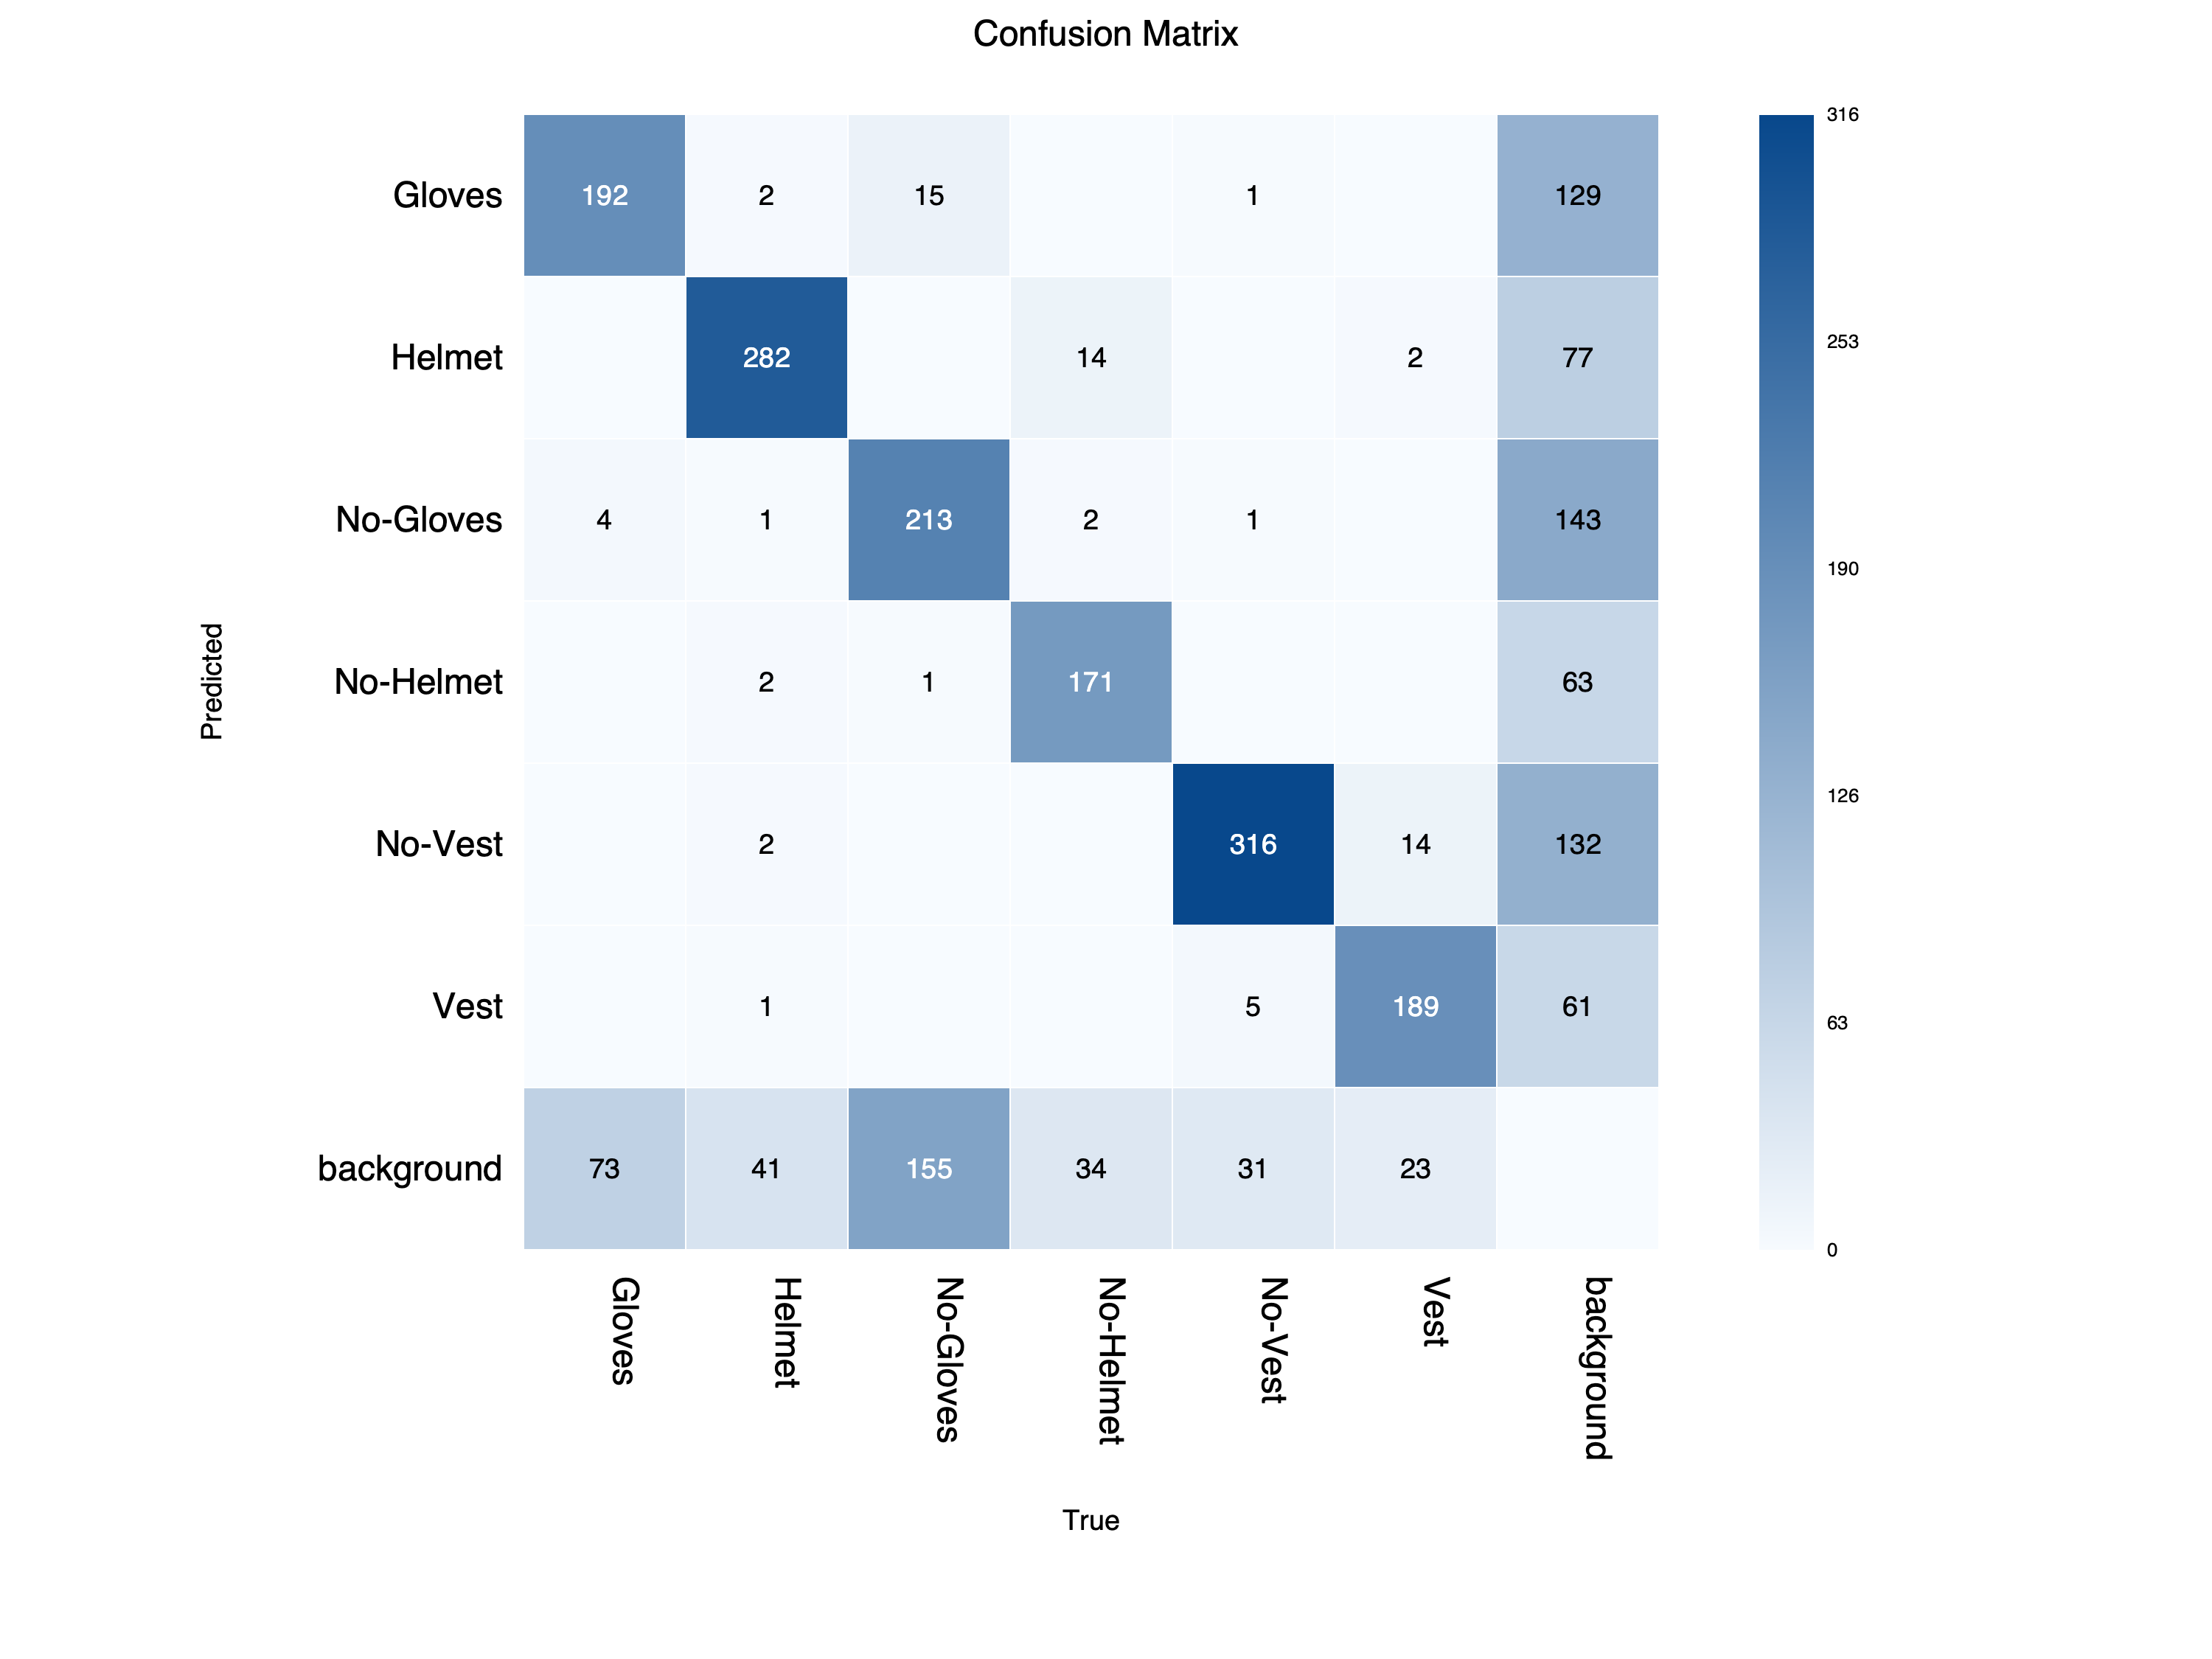

The data file committed next to this chart (first rows):
predicted/true, Gloves, Helmet, No-Gloves, No-Helmet, No-Vest, Vest, background
Gloves, 192, 2, 15, 0, 1, 0, 129
Helmet, 0, 282, 0, 14, 0, 2, 77
No-Gloves, 4, 1, 213, 2, 1, 0, 143
No-Helmet, 0, 2, 1, 171, 0, 0, 63
No-Vest, 0, 2, 0, 0, 316, 14, 132
Vest, 0, 1, 0, 0, 5, 189, 61
background, 73, 41, 155, 34, 31, 23, 0
